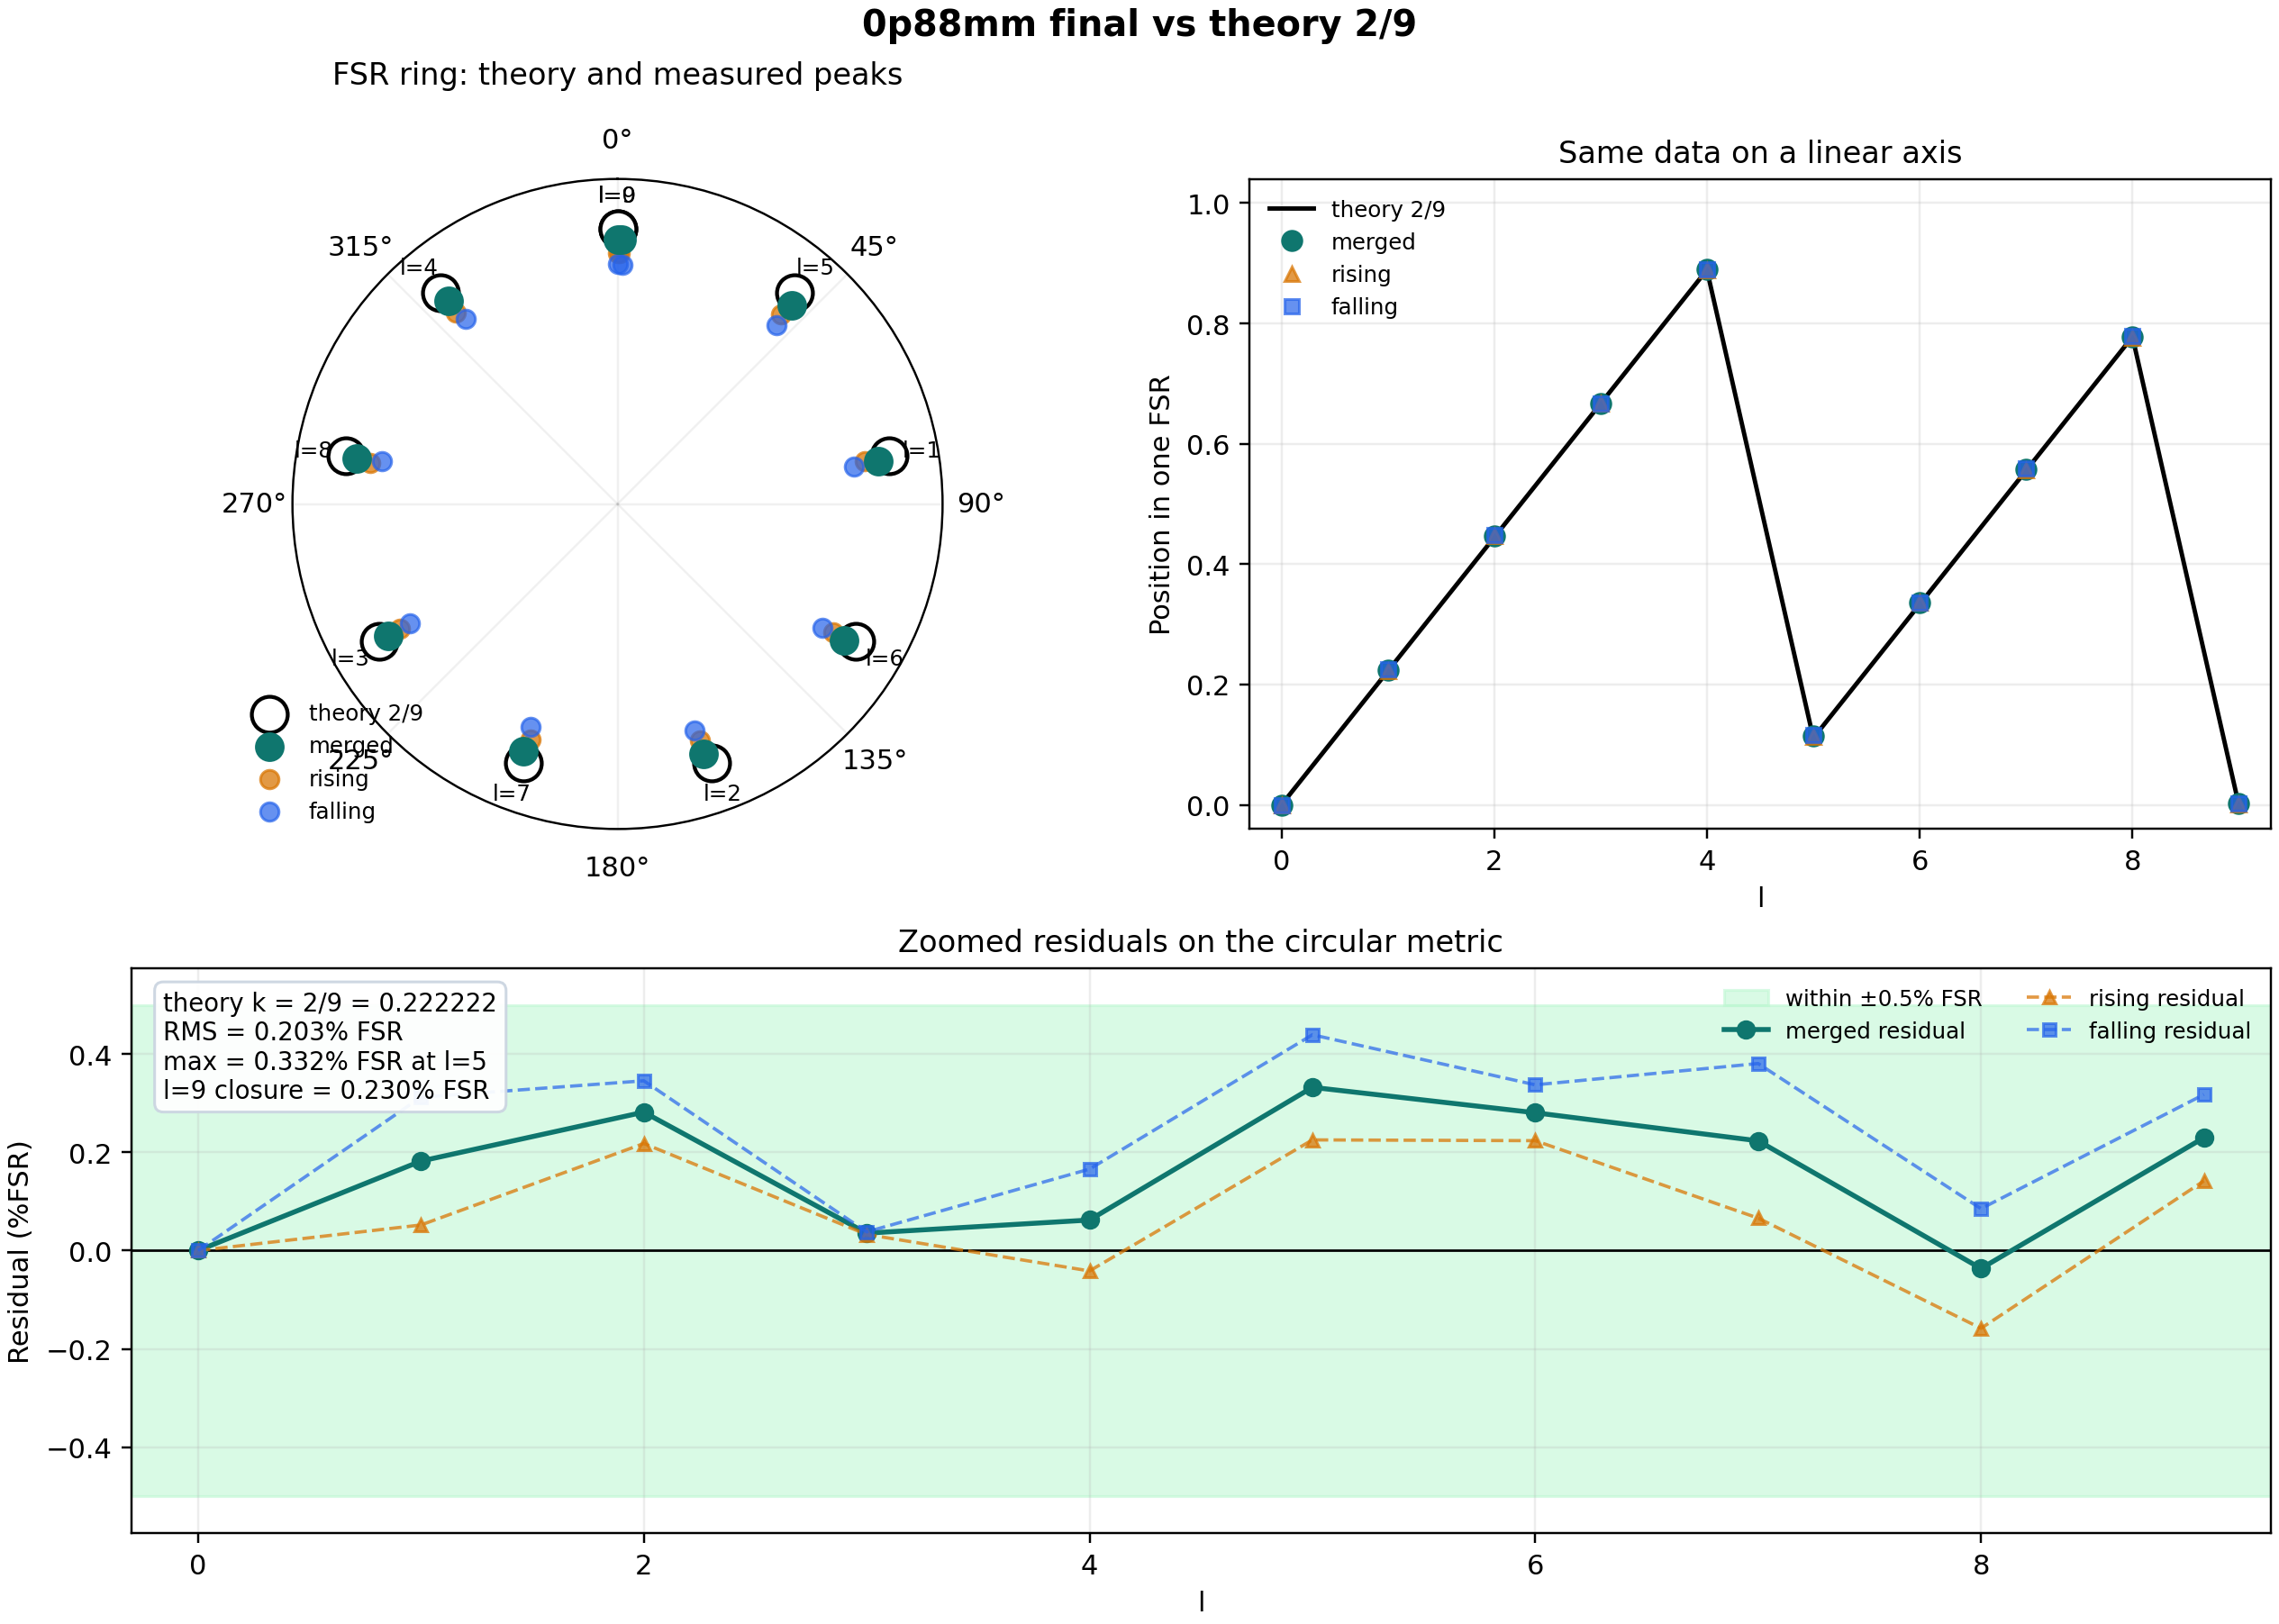

Data behind this chart, as committed beside it:
dataset_key, analysis_source, analysis_source_label, l, rising_lambda_nm, falling_lambda_nm, merged_lambda_nm, rising_nu_ghz, falling_nu_ghz, merged_nu_ghz, rising_falling_lambda_diff_nm, rising_falling_nu_diff_ghz, falling_branch_shift_fsr, m_l, k_fit_role, used_in_k_relative_fit, pos_meas_rising, pos_meas_falling, pos_meas_merged, pos_theory_2_over_9, delta_pos_rising, delta_pos_rising_abs, delta_pos_rising_percent_fsr, delta_nu_rising_mhz
0p88mm, final, FSR补全后数据, 0, 795, 795, 795, 377099, 377099, 377099, 6.227517280876782e-05, 0.02954, 0, 0, reference, False, 0.0, 0.0, 0.0, 0.0, 0.0, 0.0, 0.0, 0.0
0p88mm, final, FSR补全后数据, 1, 795, 795, 795, 377102, 377102, 377102, 7.798705382811022e-06, 0.003699, 0, 0, anchor, True, 0.2227, 0.2253, 0.224, 0.2222, 0.000521, 0.000521, 0.0521, 5.179
0p88mm, final, FSR补全后数据, 2, 795, 795, 795, 377104, 377104, 377104, 3.553908447884169e-05, 0.01686, 0, 0, anchor, True, 0.4466, 0.4479, 0.4473, 0.4444, 0.002179, 0.002179, 0.2179, 21.65
0p88mm, final, FSR补全后数据, 3, 795, 795, 795, 377106, 377106, 377106, 6.117908287706086e-05, 0.02902, 0, 0, anchor, True, 0.667, 0.667, 0.667, 0.6667, 0.0003285, 0.0003285, 0.03285, 3.265
0p88mm, final, FSR补全后数据, 4, 795, 795, 795, 377108, 377108, 377108, 1.885704921278375e-05, 0.008945, 0, 0, anchor, True, 0.8885, 0.8905, 0.8895, 0.8889, -0.0004141, 0.0004141, -0.04141, -4.115
0p88mm, final, FSR补全后数据, 5, 795, 795, 795, 377101, 377101, 377101, 1.745637644035014e-05, 0.00828, 0, -1, anchor, True, 0.1134, 0.1155, 0.1144, 0.1111, 0.002252, 0.002252, 0.2252, 22.38
0p88mm, final, FSR补全后数据, 6, 795, 795, 795, 377103, 377103, 377103, 3.846614526992198e-05, 0.01825, 0, -1, anchor, True, 0.3356, 0.3367, 0.3361, 0.3333, 0.002236, 0.002236, 0.2236, 22.22
0p88mm, final, FSR补全后数据, 7, 795, 795, 795, 377105, 377105, 377105, 3.6132302057012566e-06, 0.001714, 0, -1, anchor, True, 0.5562, 0.5594, 0.5578, 0.5556, 0.000661, 0.000661, 0.0661, 6.569
0p88mm, final, FSR补全后数据, 8, 795, 795, 795, 377107, 377107, 377107, 1.127561063185567e-05, 0.005349, 0, -1, anchor, True, 0.7762, 0.7786, 0.7774, 0.7778, -0.001581, 0.001581, -0.1581, -15.72
0p88mm, final, FSR补全后数据, 9, 795, 795, 795, 377100, 377100, 377100, 2.544879941979161e-05, 0.01207, 0, -2, holdout, False, 0.001417, 0.003175, 0.002296, 0.0, 0.001417, 0.001417, 0.1417, 14.09
